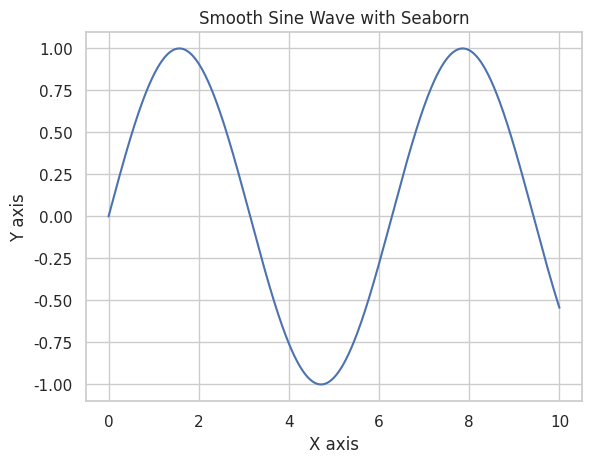

Write Python code to recreate this figure.
import seaborn as sns
import numpy as np
import matplotlib.pyplot as plt

# Data
x = np.linspace(0, 10, 1000)
y = np.sin(x)

# Plot
sns.set(style="whitegrid")
sns.lineplot(x=x, y=y)
plt.xlabel('X axis')
plt.ylabel('Y axis')
plt.title('Smooth Sine Wave with Seaborn')
plt.show()
